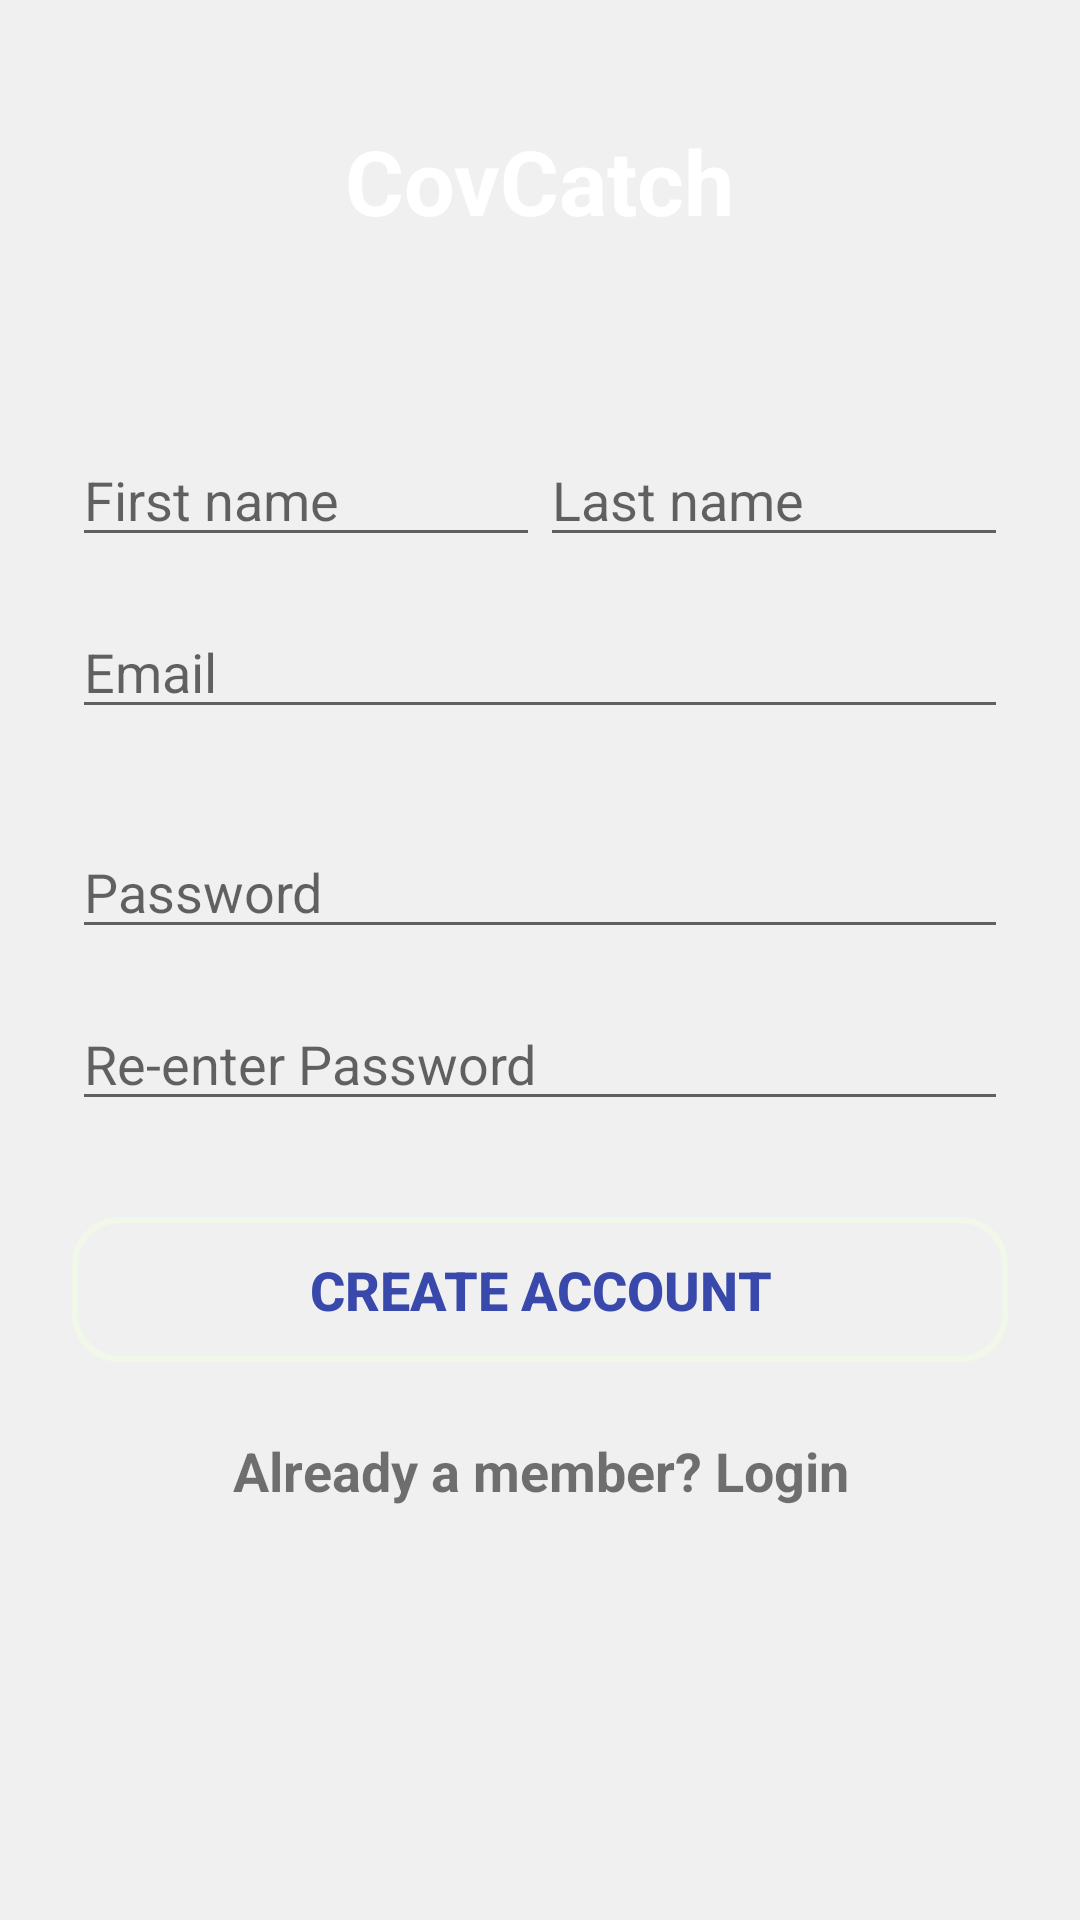

The Android layout XML behind this screen, and the referenced resources:
<!-- AndroidManifest.xml: application theme AppTheme -->
<!-- res/layout/activity_register.xml -->
<?xml version="1.0" encoding="utf-8"?>
<RelativeLayout xmlns:android="http://schemas.android.com/apk/res/android"
    xmlns:tools="http://schemas.android.com/tools"
    android:orientation="vertical"
    style="@style/loginParent"
    tools:context=".Register">

    <ScrollView
        style="@style/parent"
        android:layout_height="match_parent">

        <LinearLayout
            android:layout_width="match_parent"
            android:layout_height="match_parent"
            android:orientation="vertical"
            android:weightSum="1">


            <LinearLayout
                android:layout_width="match_parent"
                android:layout_height="match_parent"
                android:orientation="vertical">

                <LinearLayout
                    android:layout_width="match_parent"
                    android:layout_height="match_parent"
                    android:orientation="vertical"
                    android:weightSum="12">

                    <LinearLayout
                        style="@style/parent"
                        android:layout_weight="3"
                        android:background="@drawable/login_shape_bk"
                        android:orientation="vertical">

                        <TextView
                            style="@style/headerText"
                            android:layout_width="wrap_content"
                            android:layout_height="wrap_content"
                            android:layout_gravity="center"
                            android:layout_marginTop="40dp"
                            android:text="CovCatch"
                            android:textAlignment="gravity"
                            android:textSize="30sp" />

                        <ImageView
                            style="@style/parent"
                            android:background="@drawable/ic_login_bk"
                            android:contentDescription="login background" />

                    </LinearLayout>

                </LinearLayout>

                <LinearLayout
                    android:layout_width="match_parent"
                    android:layout_height="match_parent"
                    android:orientation="vertical">

                    <LinearLayout
                        android:layout_width="match_parent"
                        android:layout_height="match_parent"
                        android:orientation="vertical"
                        >

                        <LinearLayout
                            android:layout_width="match_parent"
                            android:layout_height="match_parent"
                            android:orientation="vertical">


                            <LinearLayout
                                android:layout_width="match_parent"
                                android:layout_height="wrap_content"
                                android:layout_gravity="center"
                                android:orientation="vertical"
                                android:paddingLeft="24dp"
                                android:paddingTop="56dp"
                                android:paddingRight="24dp">




                                <LinearLayout
                                    android:layout_width="match_parent"
                                    android:layout_height="wrap_content"
                                    android:layout_marginTop="8dp"
                                    android:layout_marginBottom="8dp"
                                    android:layout_weight="1">

                                    <EditText
                                        android:id="@+id/input_fname"
                                        android:layout_width="match_parent"
                                        android:layout_height="wrap_content"
                                        android:layout_weight="1"
                                        android:hint="First name"
                                        android:inputType="textPersonName"
                                        android:textColor="#FD141313" />

                                    <EditText
                                        android:id="@+id/input_lname"
                                        android:layout_width="match_parent"
                                        android:layout_height="wrap_content"
                                        android:layout_weight="1"
                                        android:hint="Last name"
                                        android:inputType="textPostalAddress"
                                        android:textColor="#252424" />
                                </LinearLayout>


                                <LinearLayout
                                    android:layout_width="match_parent"
                                    android:layout_height="wrap_content"
                                    android:layout_marginTop="8dp"
                                    android:layout_marginBottom="8dp">

                                    <EditText
                                        android:id="@+id/input_email"
                                        android:layout_width="match_parent"
                                        android:layout_height="wrap_content"
                                        android:hint="Email"
                                        android:inputType="textEmailAddress"
                                        android:textColor="#FD0E0D0D" />
                                </LinearLayout>


                                
                                <LinearLayout
                                    android:layout_width="match_parent"
                                    android:layout_height="wrap_content"
                                    android:layout_marginTop="8dp"
                                    android:layout_marginBottom="8dp"/>

                                
                                <LinearLayout
                                    android:layout_width="match_parent"
                                    android:layout_height="wrap_content"
                                    android:layout_marginTop="8dp"
                                    android:layout_marginBottom="8dp">

                                    <EditText
                                        android:id="@+id/input_password"
                                        android:layout_width="match_parent"
                                        android:layout_height="wrap_content"
                                        android:hint="Password"
                                        android:inputType="textPassword"
                                        android:textColor="#000000" />
                                </LinearLayout>

                                
                                <LinearLayout
                                    android:layout_width="match_parent"
                                    android:layout_height="wrap_content"
                                    android:layout_marginTop="8dp"
                                    android:layout_marginBottom="8dp">

                                    <EditText
                                        android:id="@+id/input_reEnterPassword"
                                        android:layout_width="match_parent"
                                        android:layout_height="wrap_content"
                                        android:hint="Re-enter Password"
                                        android:inputType="textPassword"
                                        android:textColor="#F8070707" />
                                </LinearLayout>

                                
                                <Button
                                    android:id="@+id/btn_signup"
                                    android:layout_width="fill_parent"
                                    android:layout_height="wrap_content"
                                    android:layout_marginTop="24dp"
                                    android:layout_marginBottom="24dp"
                                    android:background="@drawable/round2"
                                    android:padding="12dp"
                                    android:text="Create Account"
                                    android:textColor="#3949AB"
                                    android:textSize="18sp"
                                    android:textStyle="bold" />

                                <TextView
                                    android:id="@+id/link_login"
                                    android:layout_width="fill_parent"
                                    android:layout_height="wrap_content"
                                    android:layout_marginBottom="24dp"
                                    android:gravity="center"
                                    android:text="Already a member? Login"
                                    android:textSize="18sp"
                                    android:textStyle="bold" />

                            </LinearLayout>


                        </LinearLayout>

                    </LinearLayout>
                </LinearLayout>
            </LinearLayout>

        </LinearLayout>

    </ScrollView>

</RelativeLayout>
<!-- resources referenced by this layout -->
<resources>
  <!-- drawable round2 (drawable) -->
  <?xml version="1.0" encoding="utf-8"?>
  <selector xmlns:android="http://schemas.android.com/apk/res/android">
  <item>
      <shape android:shape="rectangle">
          <stroke android:color="@color/Wheat" android:width="2dp" />
          
          <corners android:radius="15dp" />
      </shape>
  </item>
  </selector>
  <style name="headerText" parent="parent">
          <item name="android:textSize">@dimen/headerTextSize</item>
          <item name="android:textAlignment">center</item>
          <item name="android:textColor">@color/whiteTextColor</item>
          <item name="android:textStyle">bold</item>
      </style>
  <style name="loginParent" parent="parent">
          <item name="android:layout_height">match_parent</item>
          <item name="android:background">@color/loginBkColor</item>
          <item name="android:focusableInTouchMode">true</item>
      </style>
  <style name="parent">
          <item name="android:layout_width">match_parent</item>
          <item name="android:layout_height">match_parent</item>
      </style>
  <style name="AppTheme" parent="Theme.AppCompat.Light.DarkActionBar">
          
          <item name="colorPrimary">@color/colorPrimary</item>
          <item name="colorPrimaryDark">@color/colorPrimaryDark</item>
          <item name="colorAccent">@color/colorAccent</item>
      </style>
  <color name="Wheat">#F2F8E9</color>
  <dimen name="headerTextSize">22sp</dimen>
  <color name="whiteTextColor">#fff</color>
  <color name="loginBkColor">#f0f0f0</color>
  <color name="colorPrimary">#9E1F63</color>
  <color name="colorPrimaryDark">#3700B3</color>
  <color name="colorAccent">#03DAC5</color>
</resources>
